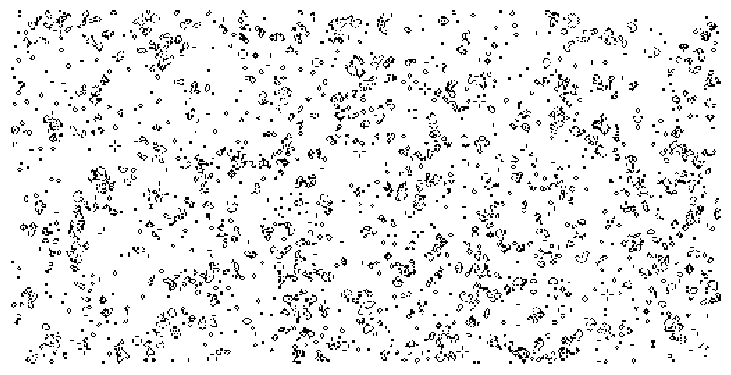

This figure's Python source:
import numpy as np
import matplotlib.pyplot as plt

Z = np.random.randint(0, 2, (256, 512))

def iterate(Z):
    assert type(Z) is np.ndarray

    A = (Z[:-2, :-2] + Z[1:-1, :-2] + Z[2:, :-2]
         + Z[:-2, 1:-1] + Z[2:, 1:-1]
         + Z[:-2, 2:] + Z[1:-1, 2:] + Z[2:, 2:])

    birth = (A == 3) & (Z[1:-1,1:-1] == 0)
    survive = ((A == 2) | (A == 3)) & (Z[1:-1, 1:-1] == 1)
    Z[...] = 0
    Z[1:-1, 1:-1][birth | survive] = 1

    return Z

def show(Z):
    assert type(Z) is np.ndarray

    size = np.array(Z.shape)
    dpi = 72.0
    figsize = size[1] / dpi, size[0] / dpi
    fig = plt.figure(figsize=figsize, dpi=int(dpi), facecolor='white')
    fig.add_axes([0.0, 0.0, 1.0, 1.0], frameon = False)
    plt.imshow(Z, interpolation='nearest', cmap = plt.cm.gray_r)
    plt.xticks([]), plt.yticks([])
    plt.show()

if __name__ == '__main__':

    for i in range(100):
        iterate(Z)
    show(Z)
